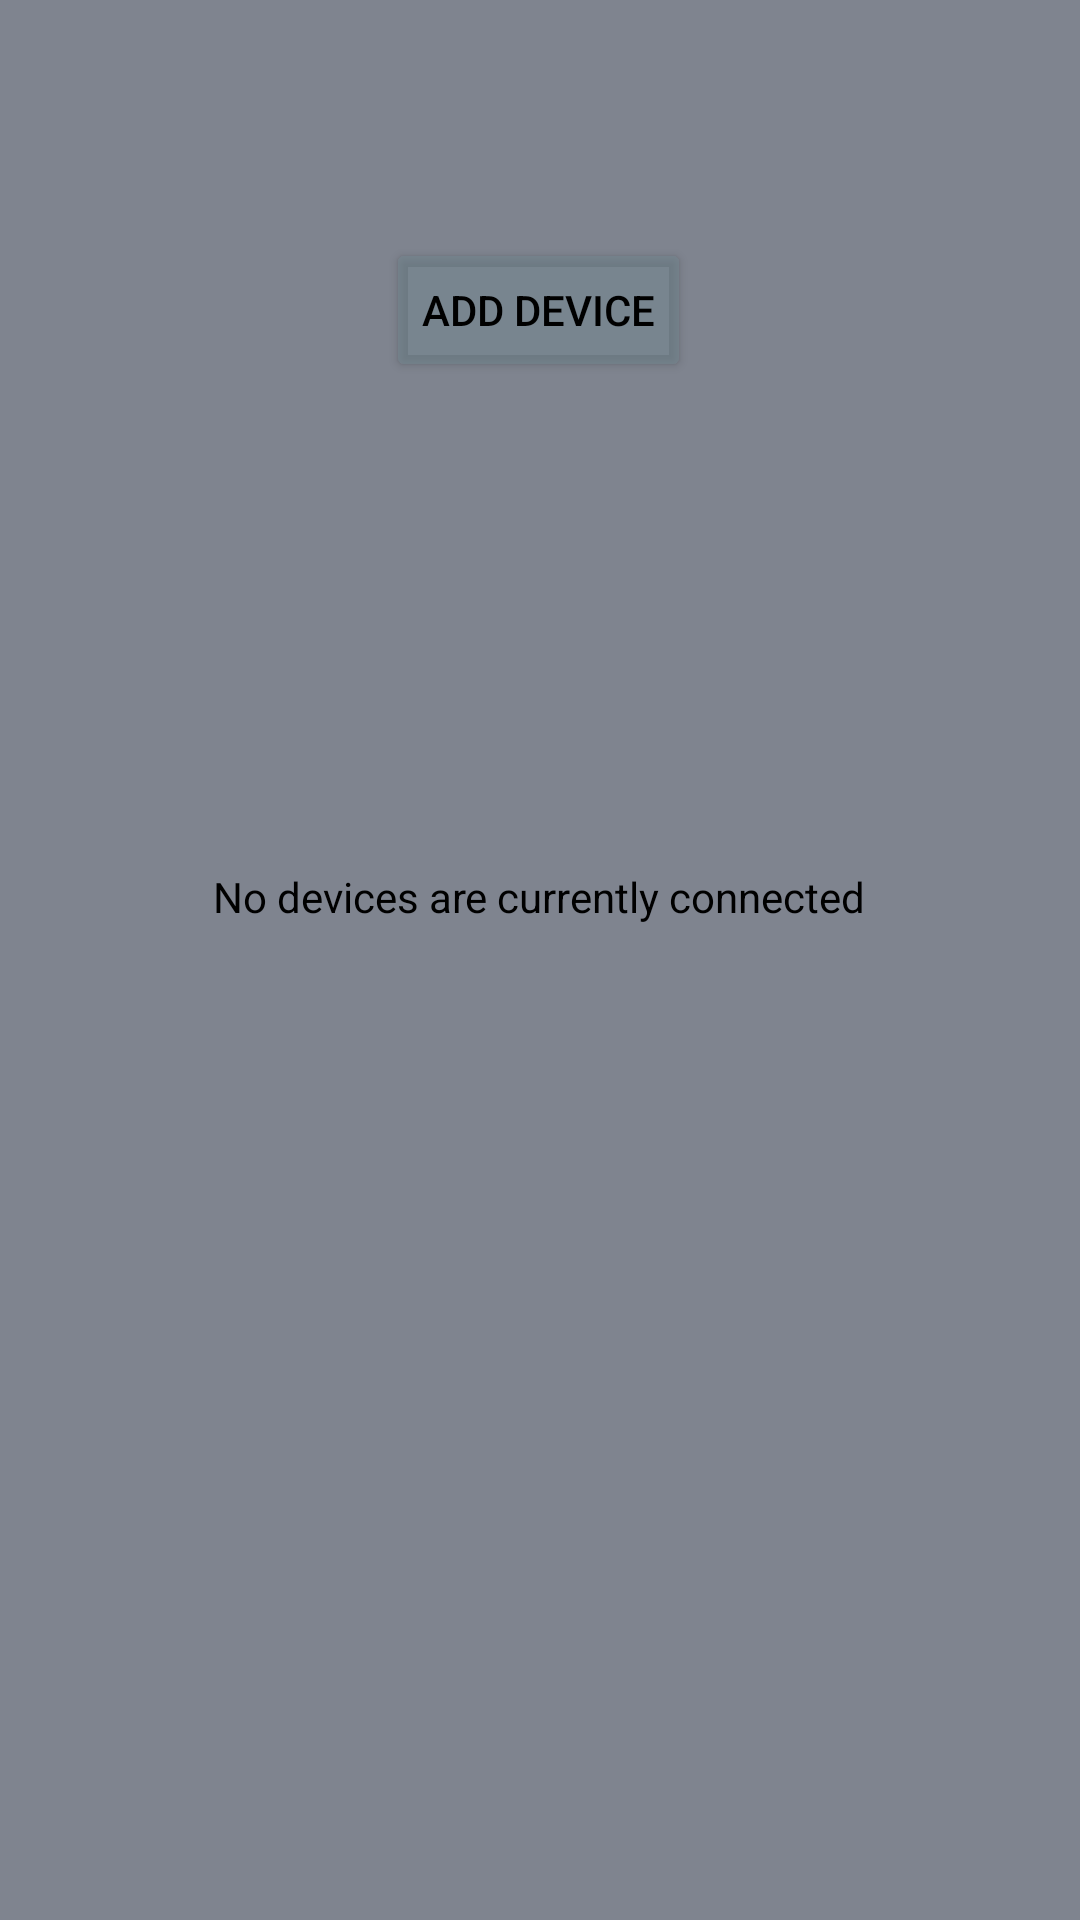

Write the Android layout XML for this screen, with the resource values it uses.
<!-- AndroidManifest.xml: application theme Theme.NEMoCoDe_App -->
<!-- res/layout/fragment_main_menu.xml -->
<?xml version="1.0" encoding="utf-8"?>
<androidx.constraintlayout.widget.ConstraintLayout xmlns:android="http://schemas.android.com/apk/res/android"
    xmlns:app="http://schemas.android.com/apk/res-auto"
    xmlns:tools="http://schemas.android.com/tools"
    android:layout_width="match_parent"
    android:layout_height="match_parent"
    android:background="@color/app_background"
    tools:context=".MainMenuFragment">

    <Button
        android:id="@+id/add_device_main"
        android:layout_width="wrap_content"
        android:layout_height="wrap_content"
        android:backgroundTint="@color/button_color"
        android:text="@string/add_device"
        android:textColor="@color/text_color"
        app:layout_constraintBottom_toBottomOf="parent"
        app:layout_constraintEnd_toEndOf="parent"
        app:layout_constraintHorizontal_bias="0.498"
        app:layout_constraintStart_toStartOf="parent"
        app:layout_constraintTop_toTopOf="parent"
        app:layout_constraintVertical_bias="0.134" />

    <TextView

        android:id="@+id/no_devices"
        android:layout_width="wrap_content"
        android:layout_height="wrap_content"
        android:text="@string/no_devices_connected"
        android:textColor="@color/text_color"
        app:layout_constraintBottom_toBottomOf="parent"
        app:layout_constraintEnd_toEndOf="parent"
        app:layout_constraintHorizontal_bias="0.498"
        app:layout_constraintStart_toStartOf="parent"
        app:layout_constraintTop_toBottomOf="@+id/add_device_main"
        app:layout_constraintVertical_bias="0.328" />
</androidx.constraintlayout.widget.ConstraintLayout>
<!-- resources referenced by this layout -->
<resources>
  <color name="app_background">#7F848F</color>
  <color name="button_color">#8D73878F</color>
  <color name="text_color">#000000</color>
  <string name="add_device">Add Device</string>
  <string name="no_devices_connected">No devices are currently connected</string>
  <style name="Theme.NEMoCoDe_App" parent="Theme.MaterialComponents.DayNight.DarkActionBar">
          
          <item name="colorPrimary">@color/purple_500</item>
          <item name="colorPrimaryVariant">@color/purple_700</item>
          <item name="colorOnPrimary">@color/white</item>
          
          <item name="colorSecondary">@color/teal_200</item>
          <item name="colorSecondaryVariant">@color/teal_700</item>
          <item name="colorOnSecondary">@color/black</item>
          
          <item name="android:statusBarColor" tools:targetApi="l">@color/space</item>
          <item name="android:navigationBarColor" tools:targetApi="l">@color/space</item>
          
      </style>
  <color name="purple_500">#FF6200EE</color>
  <color name="purple_700">#FF3700B3</color>
  <color name="white">#FFFFFF</color>
  <color name="teal_200">#FF03DAC5</color>
  <color name="teal_700">#FF018786</color>
  <color name="black">#FF000000</color>
  <color name="space">#303633</color>
</resources>
